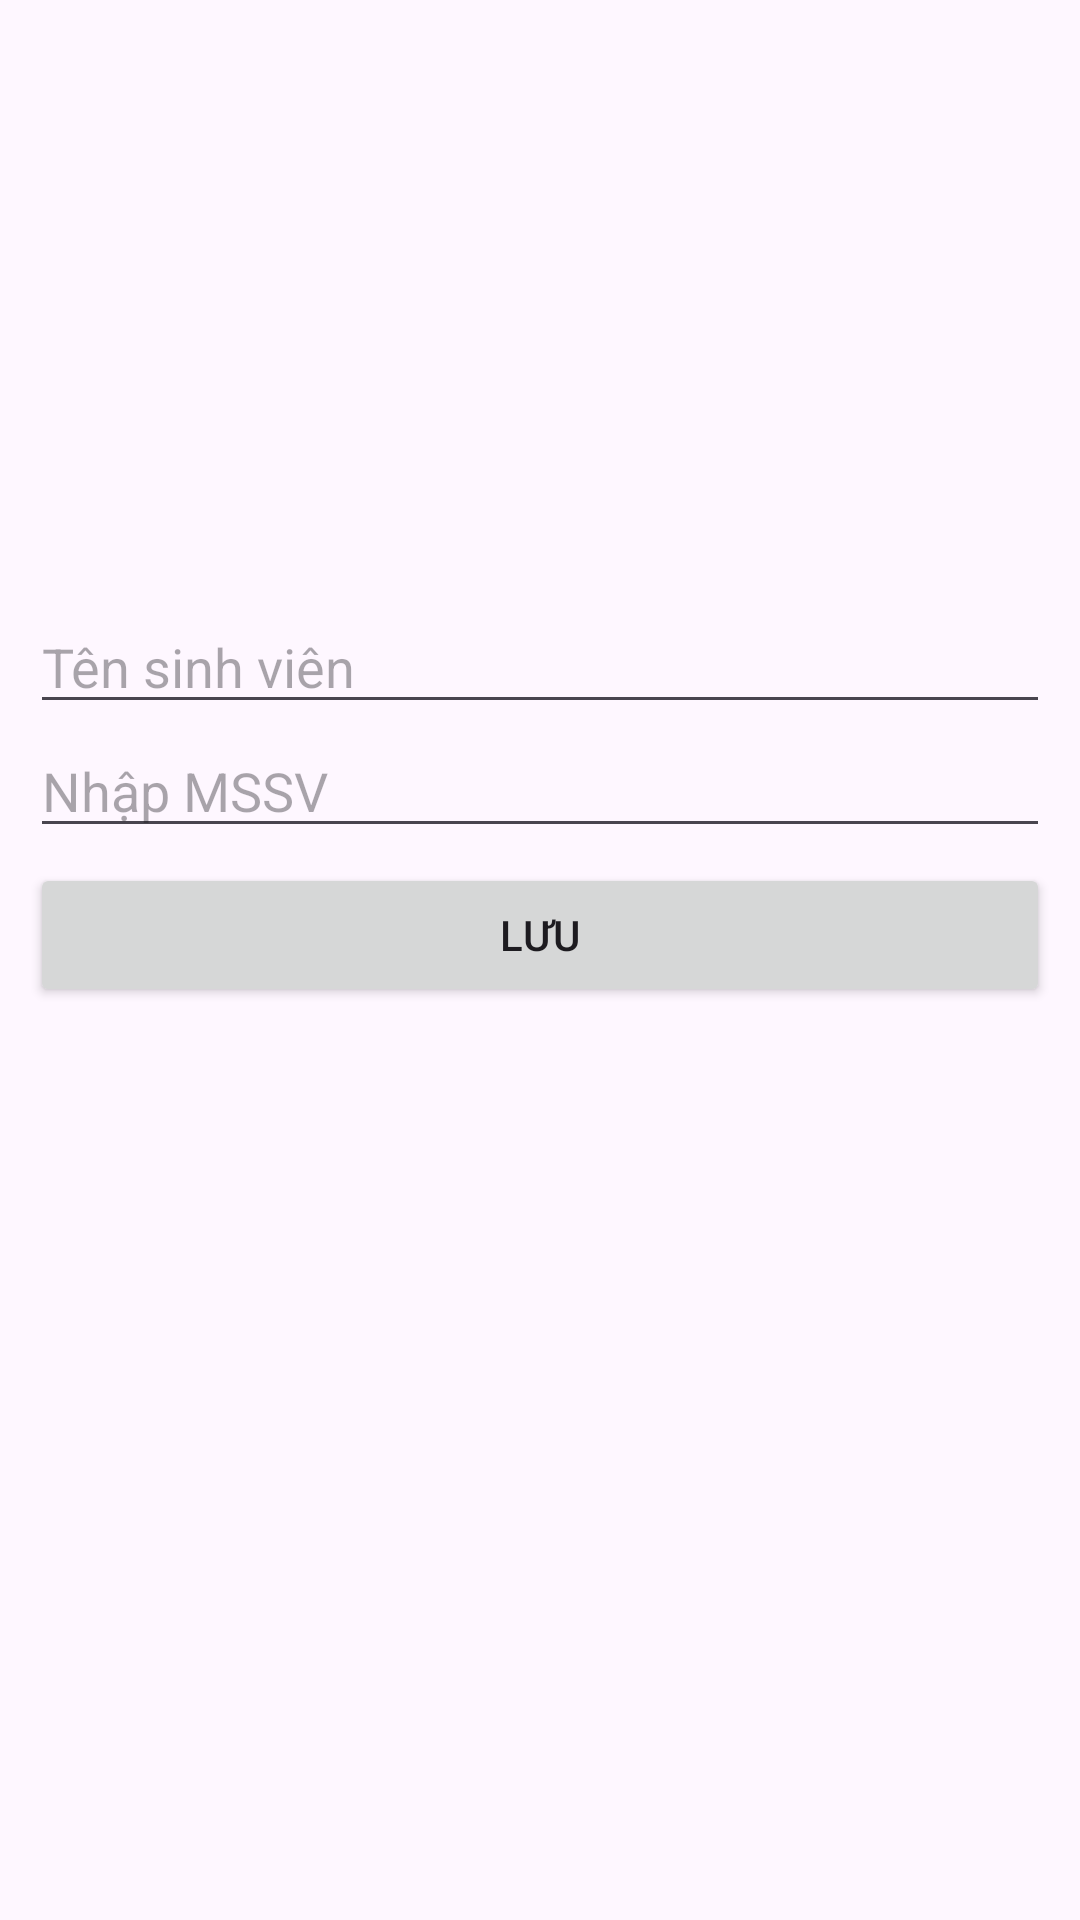

Layout XML and referenced resources for this Android screen:
<!-- AndroidManifest.xml: application theme Theme.BTTL26_05_25 -->
<!-- res/layout/activity_add_std.xml -->
<?xml version="1.0" encoding="utf-8"?>
<androidx.constraintlayout.widget.ConstraintLayout xmlns:android="http://schemas.android.com/apk/res/android"
    xmlns:app="http://schemas.android.com/apk/res-auto"
    xmlns:tools="http://schemas.android.com/tools"
    android:id="@+id/main"
    android:layout_width="match_parent"
    android:layout_height="match_parent"
    tools:context=".MainActivity">

    <TextView
        android:id="@+id/tvblank"
        android:layout_width="match_parent"
        android:layout_height="200dp"
        app:layout_constraintEnd_toEndOf="parent"
        app:layout_constraintStart_toStartOf="parent"
        app:layout_constraintTop_toTopOf="parent" />

    <EditText
        android:id="@+id/editName"
        android:layout_width="match_parent"
        android:layout_height="wrap_content"
        android:layout_marginStart="10dp"
        android:layout_marginEnd="10dp"
        android:hint="Tên sinh viên"
        android:inputType="textPersonName"
        app:layout_constraintEnd_toEndOf="parent"
        app:layout_constraintStart_toStartOf="parent"
        app:layout_constraintTop_toBottomOf="@+id/tvblank" />

    <EditText
        android:id="@+id/editStudentId"
        android:layout_width="0dp"
        android:layout_height="wrap_content"
        android:hint="Nhập MSSV"
        app:layout_constraintEnd_toEndOf="@+id/editName"
        app:layout_constraintStart_toStartOf="@+id/editName"
        app:layout_constraintTop_toBottomOf="@+id/editName" />

    <Button
        android:id="@+id/btnSave"
        android:layout_width="0dp"
        android:layout_height="wrap_content"
        android:layout_marginTop="5dp"
        android:text="Lưu"
        app:layout_constraintEnd_toEndOf="@+id/editStudentId"
        app:layout_constraintStart_toStartOf="@+id/editStudentId"
        app:layout_constraintTop_toBottomOf="@+id/editStudentId" />

</androidx.constraintlayout.widget.ConstraintLayout>
<!-- resources referenced by this layout -->
<resources>
  <style name="Theme.BTTL26_05_25" parent="Base.Theme.BTTL26_05_25" />
  <style name="Base.Theme.BTTL26_05_25" parent="Theme.Material3.DayNight.NoActionBar">
          
          
      </style>
</resources>
